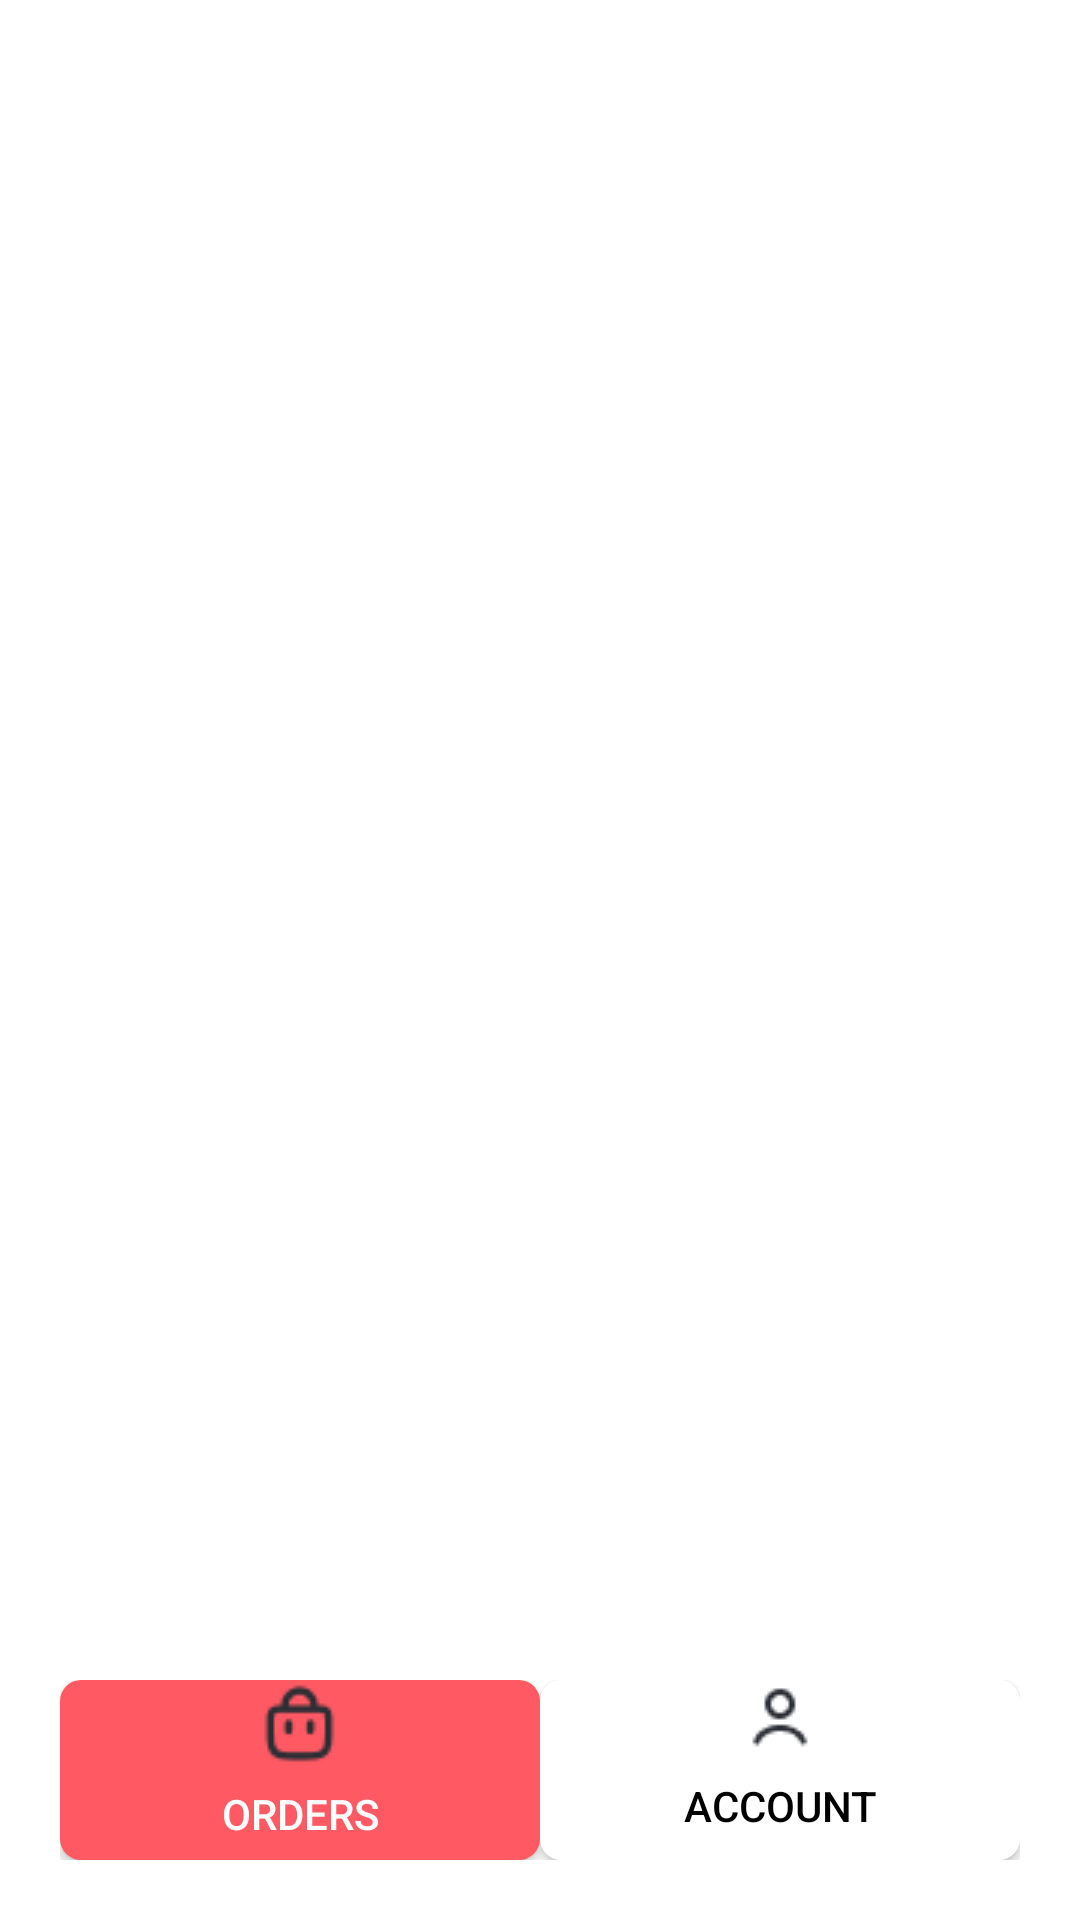

The Android layout XML behind this screen, and the referenced resources:
<!-- AndroidManifest.xml: application theme Theme.Food_delivery -->
<!-- res/layout/activity_main.xml -->
<?xml version="1.0" encoding="utf-8"?>
<RelativeLayout xmlns:android="http://schemas.android.com/apk/res/android"
    xmlns:app="http://schemas.android.com/apk/res-auto"
    android:layout_width="match_parent"
    android:layout_height="match_parent"
    android:fitsSystemWindows="true"
    android:background="@android:color/white">




    <FrameLayout
        android:id="@+id/fragment_container"
        android:layout_width="match_parent"
        android:layout_height="match_parent"

        android:layout_above="@id/bottomNav"/>

    <LinearLayout
        android:id="@+id/bottomNav"
        android:layout_width="match_parent"
        android:layout_height="60dp"
        android:orientation="horizontal"
        android:gravity="center"
        android:background="@android:color/white"
        android:layout_alignParentBottom="true"
        android:layout_margin="20dp">

        <androidx.appcompat.widget.AppCompatButton
            android:id="@+id/btnOrders"
            android:layout_width="0dp"
            android:layout_height="match_parent"
            android:layout_weight="1"
            android:text="Orders"
            android:background="@drawable/bottom_selected"
            android:textColor="@android:color/white"
            android:drawableTop="@drawable/beg"
            android:gravity="center"
            />

        <androidx.appcompat.widget.AppCompatButton
            android:id="@+id/btnAccount"
            android:layout_width="0dp"
            android:layout_height="match_parent"
            android:layout_weight="1"
            android:text="Account"
            android:background="@drawable/bottom_unselected"
            android:textColor="@color/black"
            android:drawableTop="@drawable/account"
            android:gravity="center"/>
    </LinearLayout>

</RelativeLayout>
<!-- resources referenced by this layout -->
<resources>
  <color name="black">#FF000000</color>
  <!-- drawable account: png bitmap (drawable, 626 bytes) -->
  <!-- drawable beg: png bitmap (drawable, 834 bytes) -->
  <!-- drawable bottom_selected (drawable) -->
  <shape xmlns:android="http://schemas.android.com/apk/res/android"
      android:shape="rectangle">
      <solid android:color="@color/lightpink"/>
      <corners android:radius="7dp">
  
      </corners>
  </shape>
  <!-- drawable bottom_unselected (drawable) -->
  <shape xmlns:android="http://schemas.android.com/apk/res/android"
      android:shape="rectangle">
      <solid android:color="@android:color/white"/>
      <corners android:radius="7dp">
  
      </corners>
  </shape>
  <style name="Theme.Food_delivery" parent="Base.Theme.Food_delivery" />
  <color name="lightpink">#FF5963</color>
  <style name="Base.Theme.Food_delivery" parent="Theme.Material3.DayNight.NoActionBar">
          
          <item name="android:statusBarColor">@color/white</item>
          <item name="android:windowLightStatusBar">true</item>
  
          
          <item name="android:navigationBarColor">@color/white</item>
  
          
          
          
      </style>
  <color name="white">#FFFFFFFF</color>
</resources>
